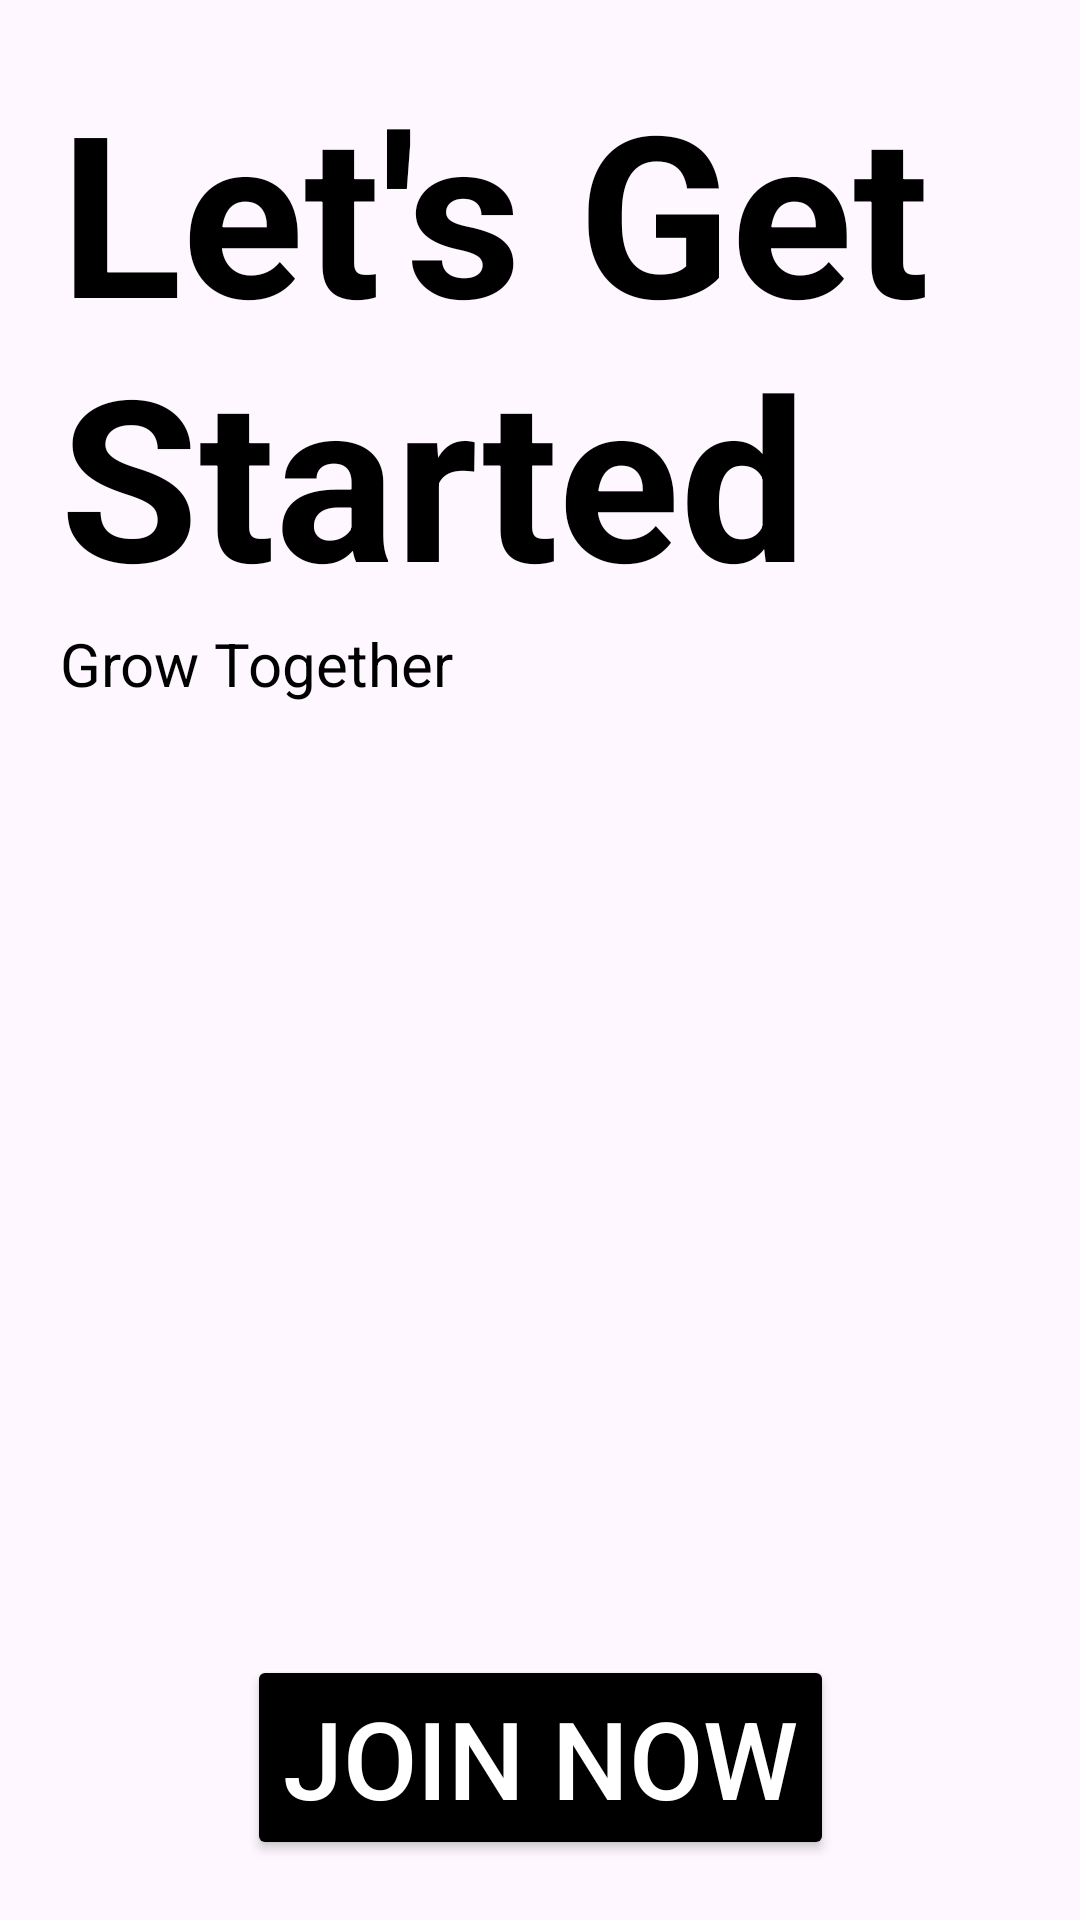

Produce the Android XML layout that renders to this screen, including the resource entries it uses.
<!-- AndroidManifest.xml: application theme Theme.MyFirstApplication -->
<!-- res/layout/activity_main.xml -->
<?xml version="1.0" encoding="utf-8"?>
<androidx.constraintlayout.widget.ConstraintLayout xmlns:android="http://schemas.android.com/apk/res/android"
    xmlns:app="http://schemas.android.com/apk/res-auto"
    xmlns:tools="http://schemas.android.com/tools"
    android:layout_width="match_parent"
    android:layout_height="match_parent"
    android:padding="20dp"
    tools:context=".MainActivity"
    android:background="@drawable/img_1">

    <TextView
        android:id="@+id/startedText"
        android:layout_width="match_parent"
        android:layout_height="wrap_content"
        android:text="Let's Get Started"
        android:textSize="75dp"
        android:textStyle="bold"
        android:textColor="#000000"
        app:layout_constraintTop_toBottomOf="@id/parent"/>

    <TextView
        android:layout_width="match_parent"
        android:layout_height="wrap_content"
        android:text="Grow Together"
        android:textSize="20dp"
        android:textStyle="normal"
        android:textColor="#000000"
        app:layout_constraintTop_toBottomOf="@id/startedText"/>

    <Button
        android:id="@+id/joinNowButton"
        android:layout_width="wrap_content"
        android:layout_height="wrap_content"
        android:text="JOIN NOW"
        android:textColor="#ffffff"
        android:textSize="36dp"
        android:textStyle="normal"
        android:backgroundTint="#000"
        app:layout_constraintEnd_toEndOf="parent"
        app:layout_constraintStart_toStartOf="parent"
        app:layout_constraintBottom_toBottomOf="parent"/>
</androidx.constraintlayout.widget.ConstraintLayout>
<!-- resources referenced by this layout -->
<resources>
  <style name="Theme.MyFirstApplication" parent="Base.Theme.MyFirstApplication" />
  <style name="Base.Theme.MyFirstApplication" parent="Theme.Material3.DayNight.NoActionBar">
          
          
  
      </style>
</resources>
